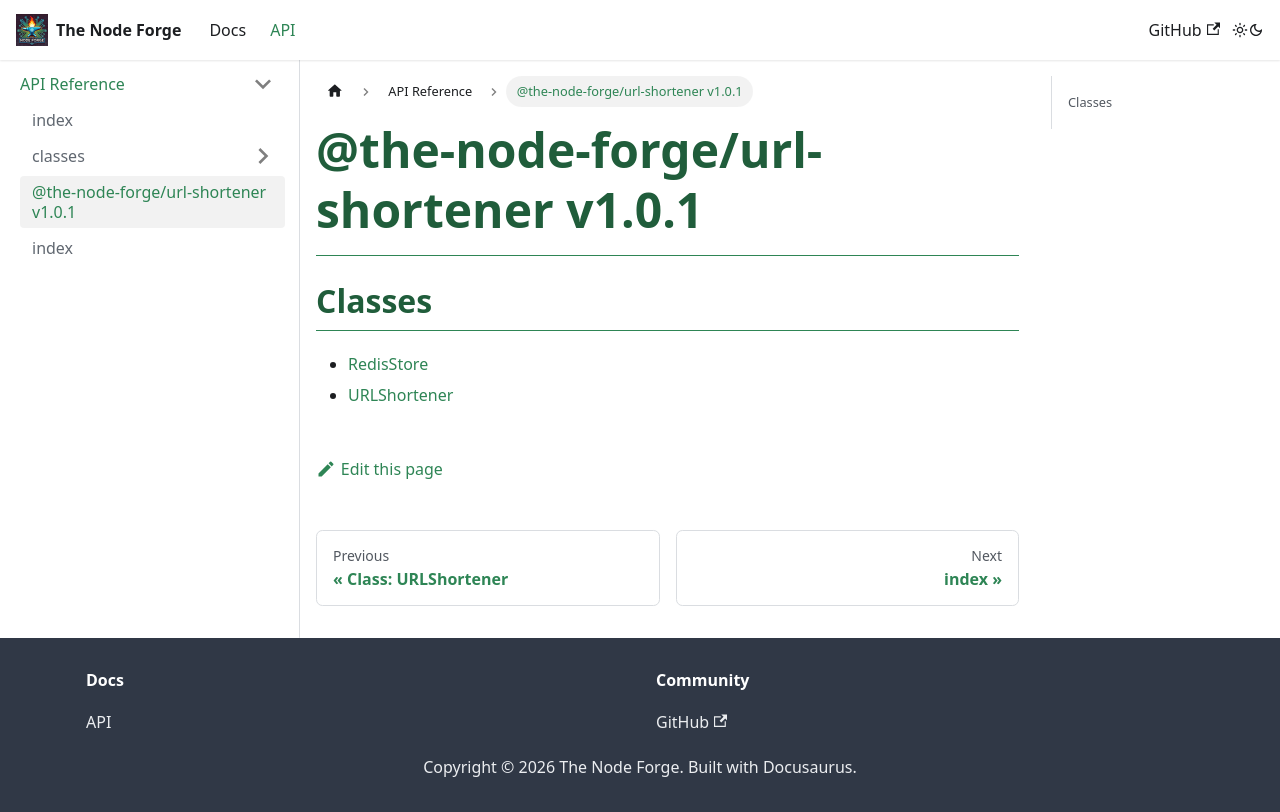

repository: The-Node-Forge/url-shortener · page: docs/api/globals.html · generator: docusaurus

# @the-node-forge/url-shortener v1.0.0

## Classes

- [RedisStore](classes/RedisStore.md)
- [URLShortener](classes/URLShortener.md)
